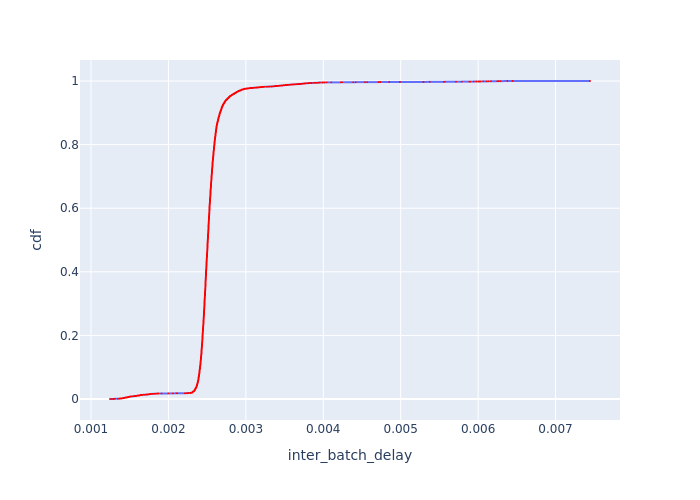

The data file committed next to this chart (first rows):
Batch Id, inter_batch_delay, cdf
5943, 0.001245, 0.0001212
6273, 0.00127, 0.0002425
6108, 0.001293, 0.0003637
7428, 0.001306, 0.0004849
5613, 0.001307, 0.0006061
5448, 0.00131, 0.0007274
3798, 0.001346, 0.0008486
4458, 0.001367, 0.0009698
7593, 0.001369, 0.001091
4788, 0.001371, 0.001212
1158, 0.001371, 0.001333
6438, 0.001375, 0.001455
3797, 0.001376, 0.001576
2313, 0.001379, 0.001697
2148, 0.001384, 0.001818
5778, 0.001392, 0.00194
7098, 0.001396, 0.002061
1982, 0.001397, 0.002182
4128, 0.001405, 0.002303
4623, 0.001408, 0.002425
7758, 0.001409, 0.002546
5118, 0.00141, 0.002667
1818, 0.00141, 0.002788
1488, 0.001418, 0.002909
2808, 0.00142, 0.003031
1323, 0.001425, 0.003152
3303, 0.001425, 0.003273
4293, 0.001426, 0.003394
6603, 0.001428, 0.003516
4457, 0.00143, 0.003637
3633, 0.001431, 0.003758
7263, 0.001432, 0.003879
1983, 0.001434, 0.004
5117, 0.001438, 0.004122
3468, 0.001439, 0.004243
1653, 0.001439, 0.004364
6437, 0.001441, 0.004485
4953, 0.001443, 0.004607
3138, 0.001452, 0.004728
498, 0.001454, 0.004849
5612, 0.001455, 0.00497
4292, 0.001459, 0.005092
663, 0.001461, 0.005213
3963, 0.001463, 0.005334
6767, 0.001468, 0.005455
1817, 0.001468, 0.005576
2478, 0.001468, 0.005698
828, 0.001473, 0.005819
2973, 0.001473, 0.00594
4952, 0.001478, 0.006061
7922, 0.001481, 0.006183
7757, 0.001481, 0.006304
6933, 0.001483, 0.006425
4127, 0.001488, 0.006546
7592, 0.001489, 0.006667
4622, 0.001493, 0.006789
7923, 0.001493, 0.00691
5283, 0.001495, 0.007031
6768, 0.001495, 0.007152
5282, 0.001495, 0.007274
... 8,189 more rows
